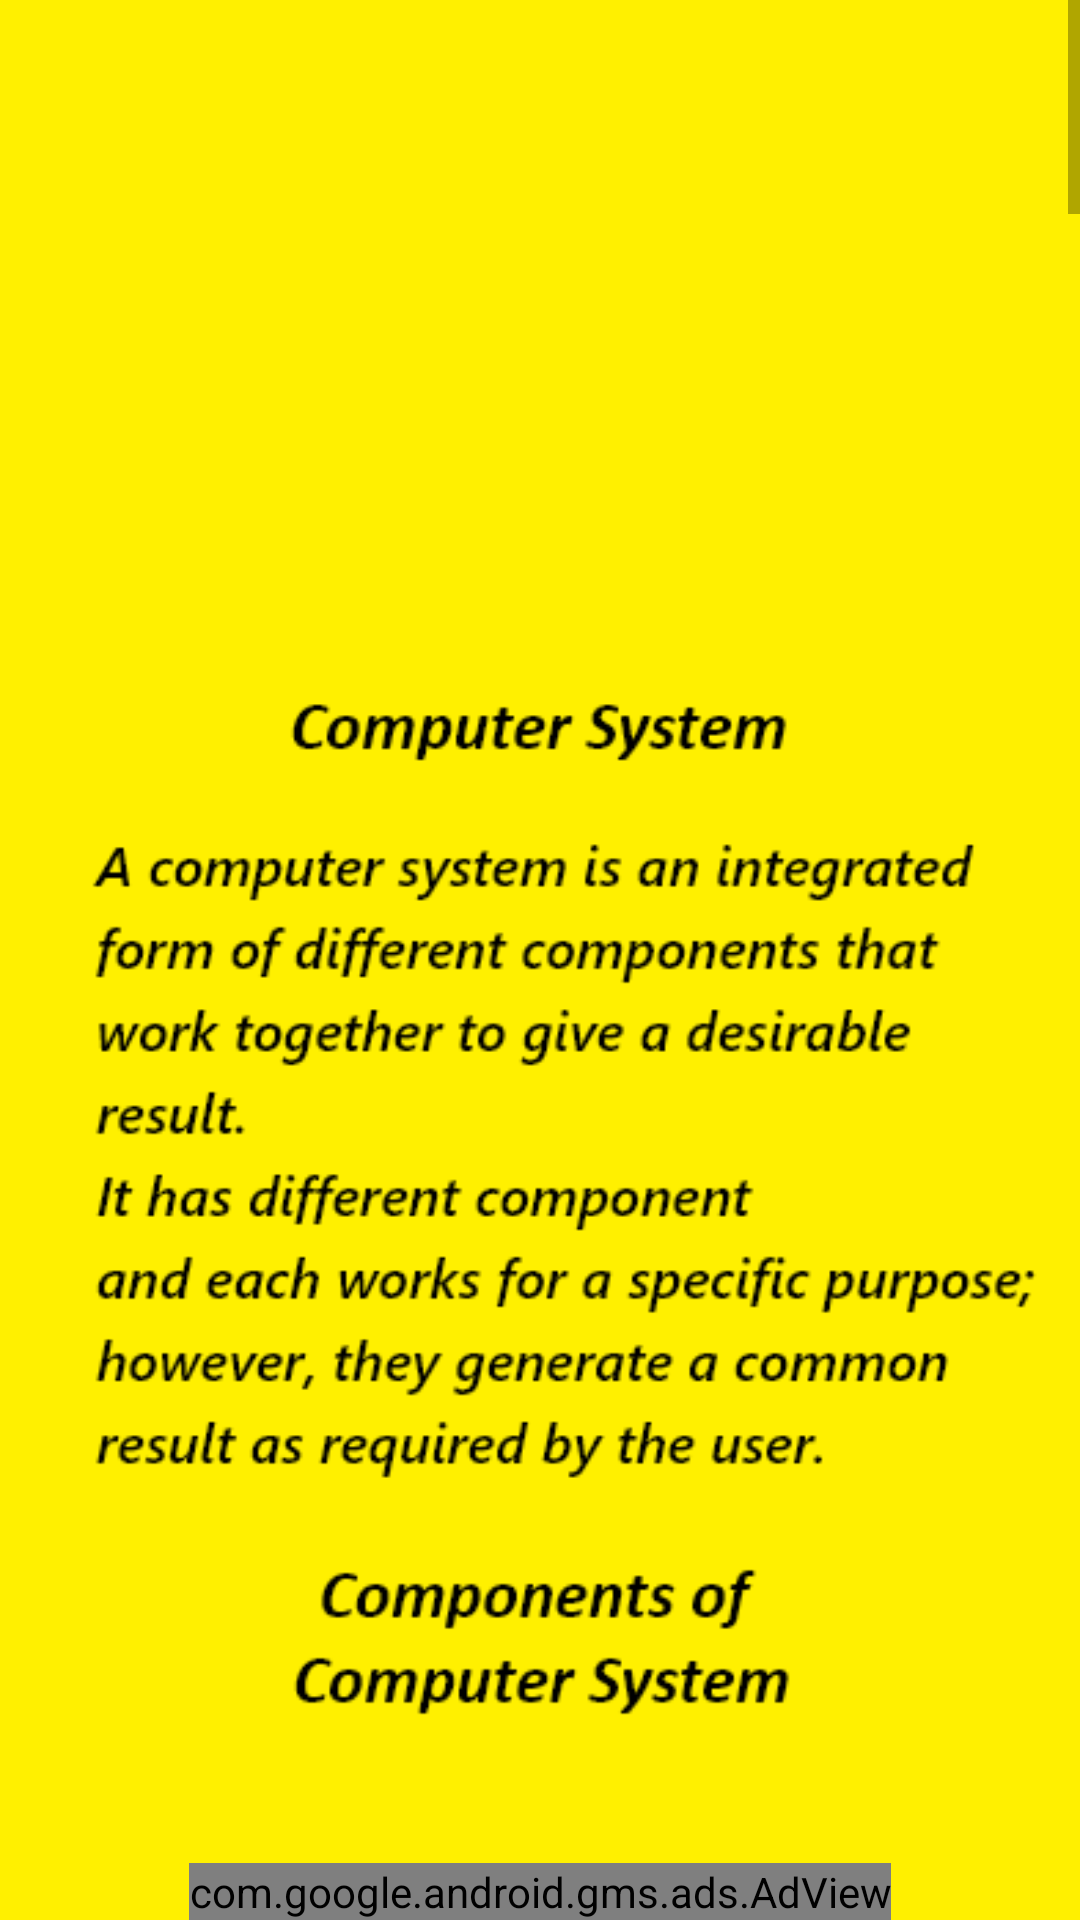

Android layout source for this screen:
<!-- AndroidManifest.xml: application theme Theme.ComputerScienceBasics -->
<!-- res/layout/activity_ch_computer_system.xml -->
<?xml version="1.0" encoding="utf-8"?>
<androidx.constraintlayout.widget.ConstraintLayout xmlns:android="http://schemas.android.com/apk/res/android"
    xmlns:app="http://schemas.android.com/apk/res-auto"
    xmlns:tools="http://schemas.android.com/tools"
    android:layout_width="match_parent"
    android:layout_height="match_parent"
    tools:context=".BasicCsCh.Ch_Computer_System"
    android:background="@color/yellow">


    <ScrollView
        android:id="@+id/scrollView4"
        android:layout_width="match_parent"
        android:layout_height="0dp"
        app:layout_constraintBottom_toTopOf="@+id/banner2"
        app:layout_constraintEnd_toEndOf="parent"
        app:layout_constraintStart_toStartOf="parent"
        app:layout_constraintTop_toTopOf="parent">

        <LinearLayout
            android:layout_width="match_parent"
            android:layout_height="match_parent">
            <ImageView
                android:layout_width="match_parent"
                android:layout_height="match_parent"
                android:src="@drawable/ch_computer_system"
                android:contentDescription="@string/chapter_3_role_of_computer_in_today_s_world"/>
        </LinearLayout>
    </ScrollView>

    <com.google.android.gms.ads.AdView
        android:id="@+id/banner2"
        android:layout_width="wrap_content"
        android:layout_height="wrap_content"
        android:layout_alignParentBottom="true"
        android:layout_centerHorizontal="true"
        app:adSize="SMART_BANNER"
        app:adUnitId="@string/banner_id"
        app:layout_constraintBottom_toBottomOf="parent"
        app:layout_constraintEnd_toEndOf="parent"
        app:layout_constraintStart_toStartOf="parent" />
</androidx.constraintlayout.widget.ConstraintLayout>
<!-- resources referenced by this layout -->
<resources>
  <color name="yellow">#FFF000</color>
  <!-- drawable ch_computer_system: png bitmap (drawable-v24, 371033 bytes) -->
  <string name="banner_id">ca-app-pub-5726394755599514/2442704357</string>
  <string name="chapter_3_role_of_computer_in_today_s_world">Chapter 3: Role of Computer in Today’s World</string>
  <style name="Theme.ComputerScienceBasics" parent="Theme.MaterialComponents.Light.DarkActionBar">
          
          <item name="colorPrimary">@color/green</item>
          <item name="colorPrimaryVariant">@color/yellow_op85</item>
          <item name="colorOnPrimary">@color/white</item>
          
          <item name="colorSecondary">@color/teal_200</item>
          <item name="colorSecondaryVariant">@color/teal_700</item>
          <item name="colorOnSecondary">@color/black</item>
          
          <item name="android:statusBarColor" tools:targetApi="l">?attr/colorPrimaryVariant</item>
  
          
  
  
  
      </style>
  <color name="green">#42d354</color>
  <color name="yellow_op85">#D9FFEB3B</color>
  <color name="white">#FFFFFFFF</color>
  <color name="teal_200">#FF03DAC5</color>
  <color name="teal_700">#FF018786</color>
  <color name="black">#FF000000</color>
</resources>
